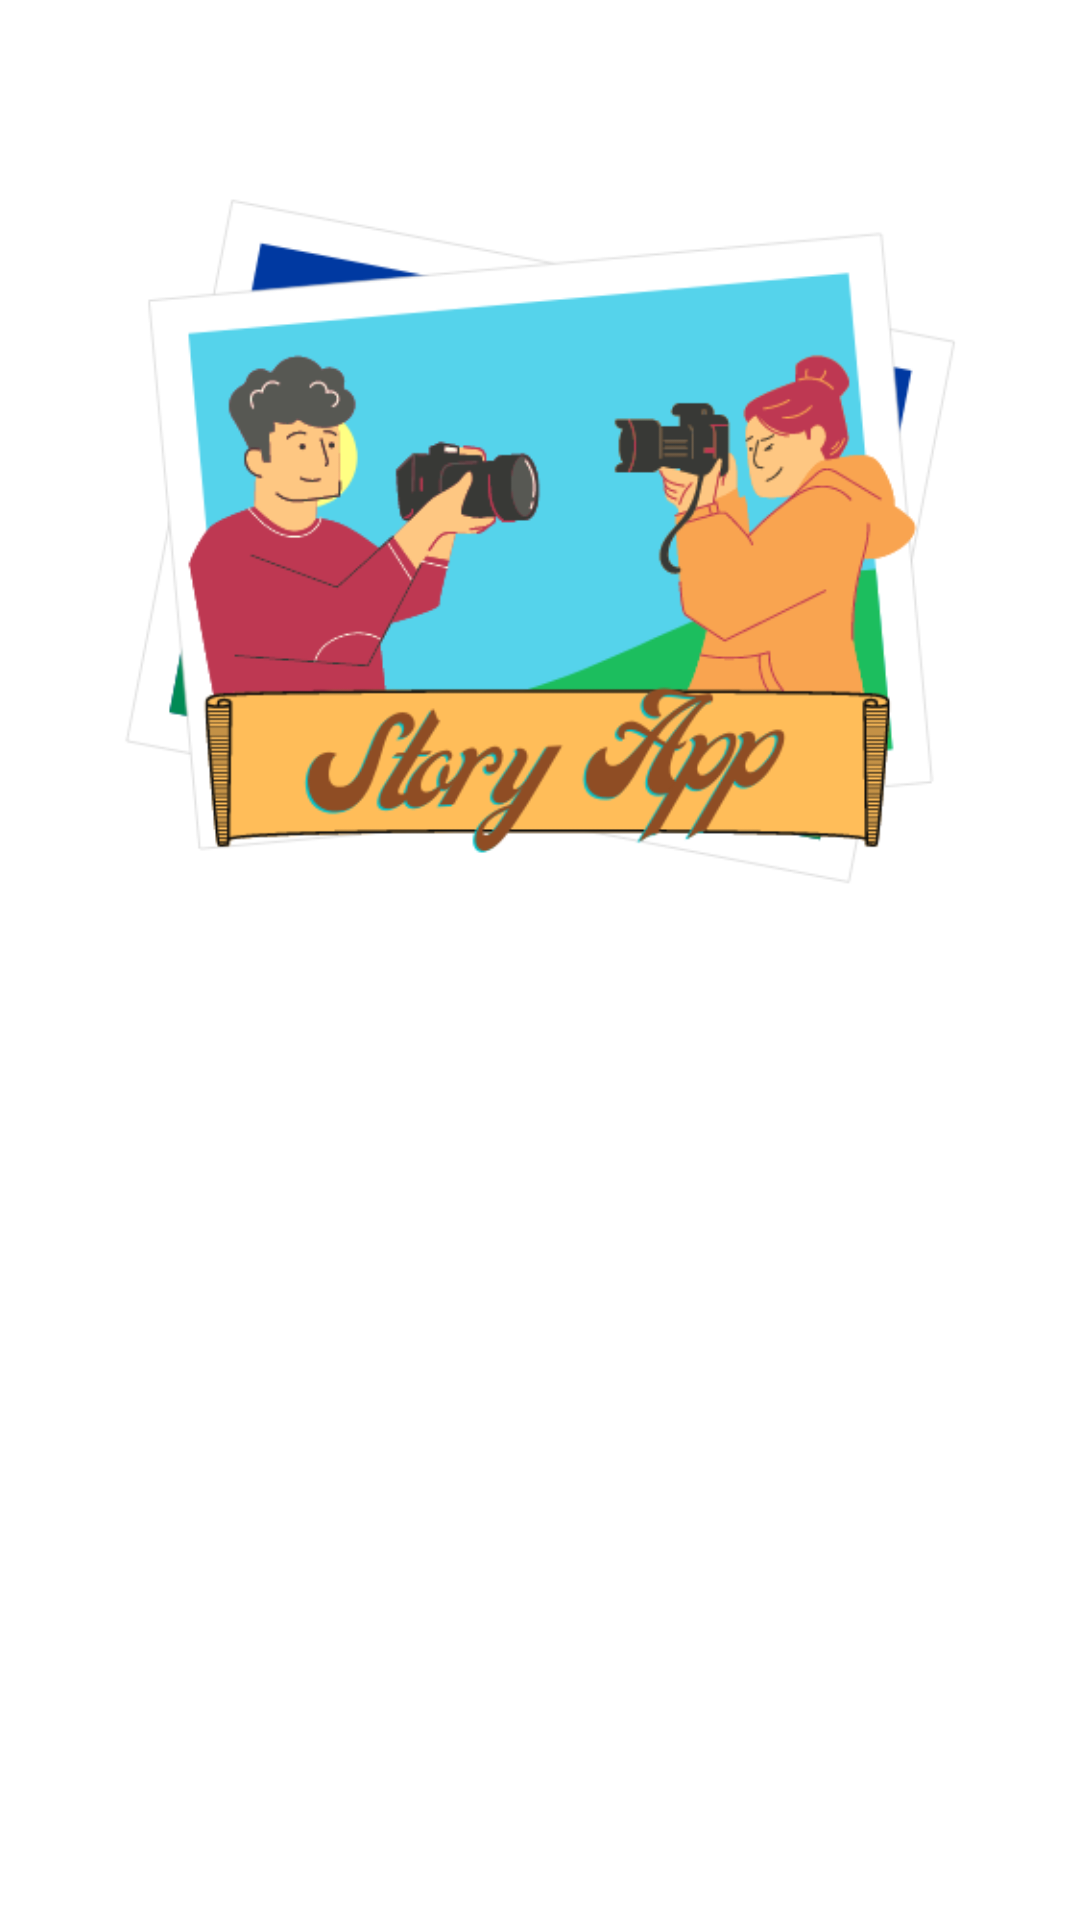

This screen was rendered from an Android layout file. Write that file and the resources it references.
<!-- AndroidManifest.xml: application theme Theme.ApplicationStory -->
<!-- res/layout/activity_welcome.xml -->
<?xml version="1.0" encoding="utf-8"?>
<androidx.constraintlayout.widget.ConstraintLayout xmlns:android="http://schemas.android.com/apk/res/android"
    xmlns:app="http://schemas.android.com/apk/res-auto"
    xmlns:tools="http://schemas.android.com/tools"
    android:id="@+id/background"
    android:layout_width="match_parent"
    android:layout_height="match_parent">

    <ImageView
        android:id="@+id/imageView"
        android:layout_width="0dp"
        android:layout_height="0dp"
        app:layout_constraintBottom_toTopOf="@+id/guidelineHorizontal"
        app:layout_constraintEnd_toEndOf="parent"
        app:layout_constraintStart_toStartOf="parent"
        app:layout_constraintTop_toTopOf="parent"
        app:srcCompat="@drawable/story_app" />

    <TextView
        android:id="@+id/titleTextView"
        android:layout_width="0dp"
        android:layout_height="wrap_content"
        android:layout_marginStart="32dp"
        android:layout_marginTop="8dp"
        android:layout_marginEnd="32dp"
        android:alpha="0"
        android:text="Welcome to StoryAPP!"
        android:textColor="@color/black"
        android:textSize="20sp"
        android:textStyle="bold"
        app:layout_constraintEnd_toEndOf="parent"
        app:layout_constraintHorizontal_bias="0.0"
        app:layout_constraintStart_toStartOf="parent"
        app:layout_constraintTop_toTopOf="@+id/guidelineHorizontal" />


    <Button
        android:id="@+id/loginButton"
        android:layout_width="0dp"
        android:layout_height="wrap_content"
        android:layout_marginStart="32dp"
        android:layout_marginTop="76dp"
        android:layout_marginEnd="16dp"
        android:alpha="0"
        android:backgroundTint="@color/navi"
        android:text="Login"
        app:layout_constraintEnd_toStartOf="@+id/guidelineVertical"
        app:layout_constraintHorizontal_bias="0.0"
        app:layout_constraintStart_toStartOf="parent"
        app:layout_constraintTop_toBottomOf="@+id/titleTextView" />

    <Button
        android:id="@+id/signupButton"
        android:layout_width="0dp"
        android:layout_height="wrap_content"
        android:layout_marginStart="16dp"
        android:layout_marginTop="76dp"
        android:layout_marginEnd="32dp"
        android:alpha="0"
        android:backgroundTint="@color/navi"
        android:text="SignUp"
        app:layout_constraintEnd_toEndOf="parent"
        app:layout_constraintHorizontal_bias="1.0"
        app:layout_constraintStart_toStartOf="@+id/guidelineVertical"
        app:layout_constraintTop_toBottomOf="@+id/titleTextView" />

    <androidx.constraintlayout.widget.Guideline
        android:id="@+id/guidelineHorizontal"
        android:layout_width="wrap_content"
        android:layout_height="64dp"
        android:orientation="horizontal"
        app:layout_constraintEnd_toEndOf="parent"
        app:layout_constraintGuide_percent="0.5"
        app:layout_constraintStart_toStartOf="parent" />

    <androidx.constraintlayout.widget.Guideline
        android:id="@+id/guidelineVertical"
        android:layout_width="wrap_content"
        android:layout_height="64dp"
        android:orientation="vertical"
        app:layout_constraintEnd_toEndOf="parent"
        app:layout_constraintGuide_percent="0.5"
        app:layout_constraintStart_toStartOf="parent" />


</androidx.constraintlayout.widget.ConstraintLayout>
<!-- resources referenced by this layout -->
<resources>
  <color name="black">#FF000000</color>
  <color name="navi">#2D3D4F</color>
  <!-- drawable story_app: png bitmap (drawable-v24, 58638 bytes) -->
  <style name="Theme.ApplicationStory" parent="Theme.MaterialComponents.DayNight.DarkActionBar">
          
          <item name="colorPrimary">@color/navi</item>
          <item name="colorPrimaryVariant">@color/purple_700</item>
          <item name="colorOnPrimary">@color/white</item>
          
          <item name="colorSecondary">@color/teal_200</item>
          <item name="colorSecondaryVariant">@color/teal_700</item>
          <item name="colorOnSecondary">@color/black</item>
          
          <item name="android:statusBarColor" tools:targetApi="l">?attr/colorPrimaryVariant</item>
          
      </style>
  <color name="purple_700">#FF3700B3</color>
  <color name="white">#FFFFFFFF</color>
  <color name="teal_200">#FF03DAC5</color>
  <color name="teal_700">#FF018786</color>
</resources>
